Run: headless pygame with SDL's dummy video driver; simulated clock (each Clock.tick advances the game by its frame time, no real sleeping); random seed 0; keys injected as events and as key.get_pressed() state; no mouse input.
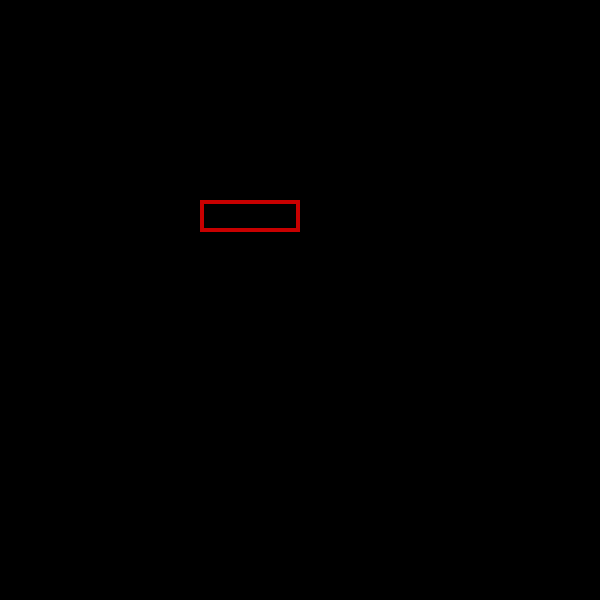
Frame 1 of 4 · flips 1–60 · no input
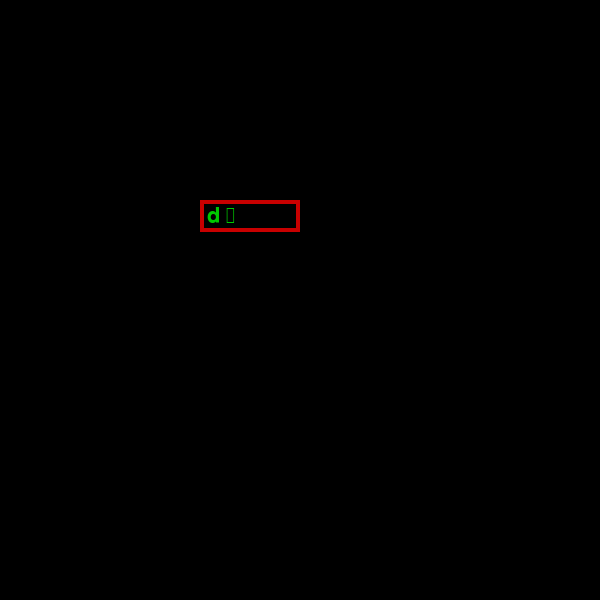
Frame 2 of 4 · flips 61–180 · tapped SPACE, RETURN · held RIGHT (→), D
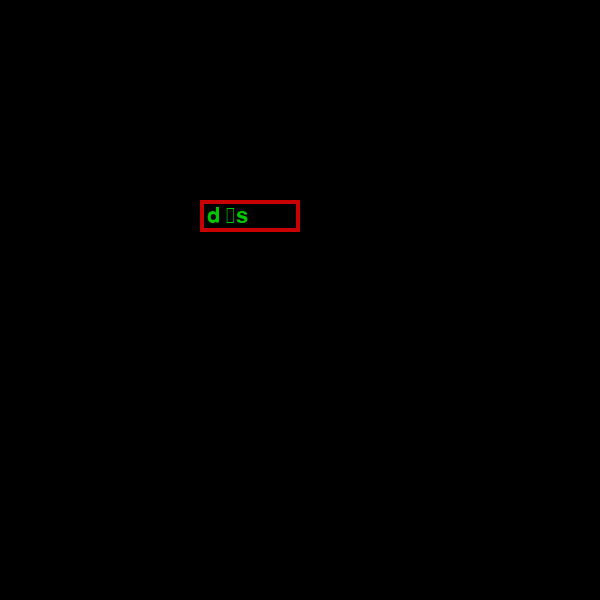
Frame 3 of 4 · flips 181–300 · held DOWN (↓), S
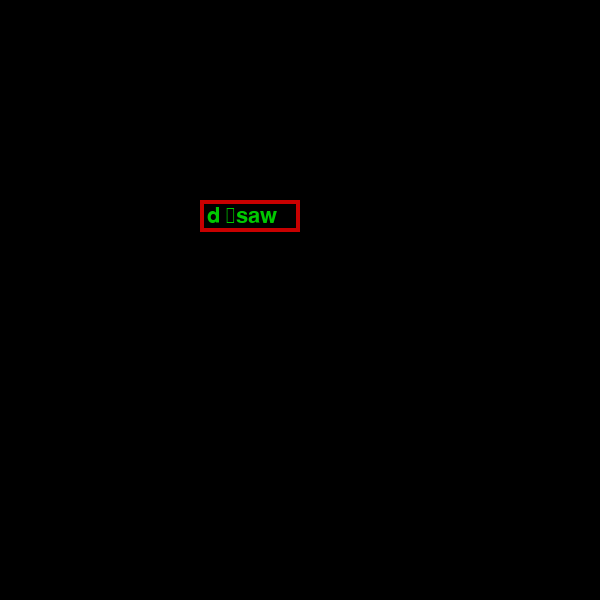
Frame 4 of 4 · flips 301–420 · held LEFT (←), A, UP (↑), W

The pygame program that drew these frames:

import pygame

pygame.init()

screen = pygame.display.set_mode([600,600])
rect1=pygame.Rect(200,200,140,32)
base_font=pygame.font.Font(None,32)
text=""



active=True
while active:
    for event in pygame.event.get():
        if event.type==pygame.QUIT:
            pygame.quit()
        if event.type==pygame.KEYDOWN:
            text+=event.unicode


    screen.fill((0,0,0))


    
    pygame.draw.rect(screen,(200,0,0),rect1,4)


    surface=base_font.render(text,True,(0,200,0))
    rect1.w = max(100,surface.get_width()+15)
    screen.blit(surface,(rect1.x+7,rect1.y+5))



    pygame.display.update()
pygame.quit()
